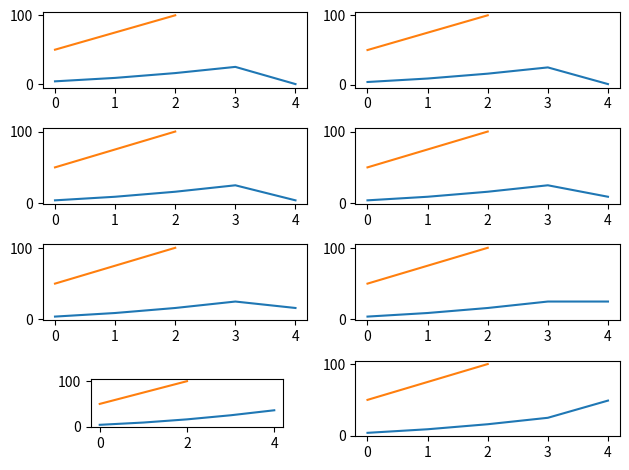

This chart was generated by the following Python code:
import matplotlib.pyplot as plt


# plot multiple subplots within one figure

def plotSomeExtraData(axes):
    for i in range(0, 8):
        axes[i].plot([50, 75, 100])


def plotSomeData(axes):
    for i in range(0, 8):
        axes[i].plot([4, 9, 16, 25, i ** 2])


def setCustomAxis(fig):
    left = 0.15
    bottom = 0.1
    width = 0.3
    height = 0.1
    ax7 = fig.add_axes([left, bottom, width, height])
    return ax7


def setDefaultAxes(fig):
    rows = 4
    columns = 2
    ax1 = fig.add_subplot(rows, columns, 1)  # first plot
    ax2 = fig.add_subplot(rows, columns, 2)  # second plot
    ax3 = fig.add_subplot(rows, columns, 3)  # third plot
    ax4 = fig.add_subplot(rows, columns, 4)  # etc
    ax5 = fig.add_subplot(rows, columns, 5)
    ax6 = fig.add_subplot(rows, columns, 6)
    ax8 = fig.add_subplot(rows, columns, 8)
    return ax1, ax2, ax3, ax4, ax5, ax6, ax8


def main():
    fig = plt.figure()
    ax1, ax2, ax3, ax4, ax5, ax6, ax8 = setDefaultAxes(fig)
    ax7 = setCustomAxis(fig)
    axes = [ax1, ax2, ax3, ax4, ax5, ax6, ax7, ax8]
    plotSomeData(axes)
    plotSomeExtraData(axes)
    plt.tight_layout()
    plt.show()


main()
